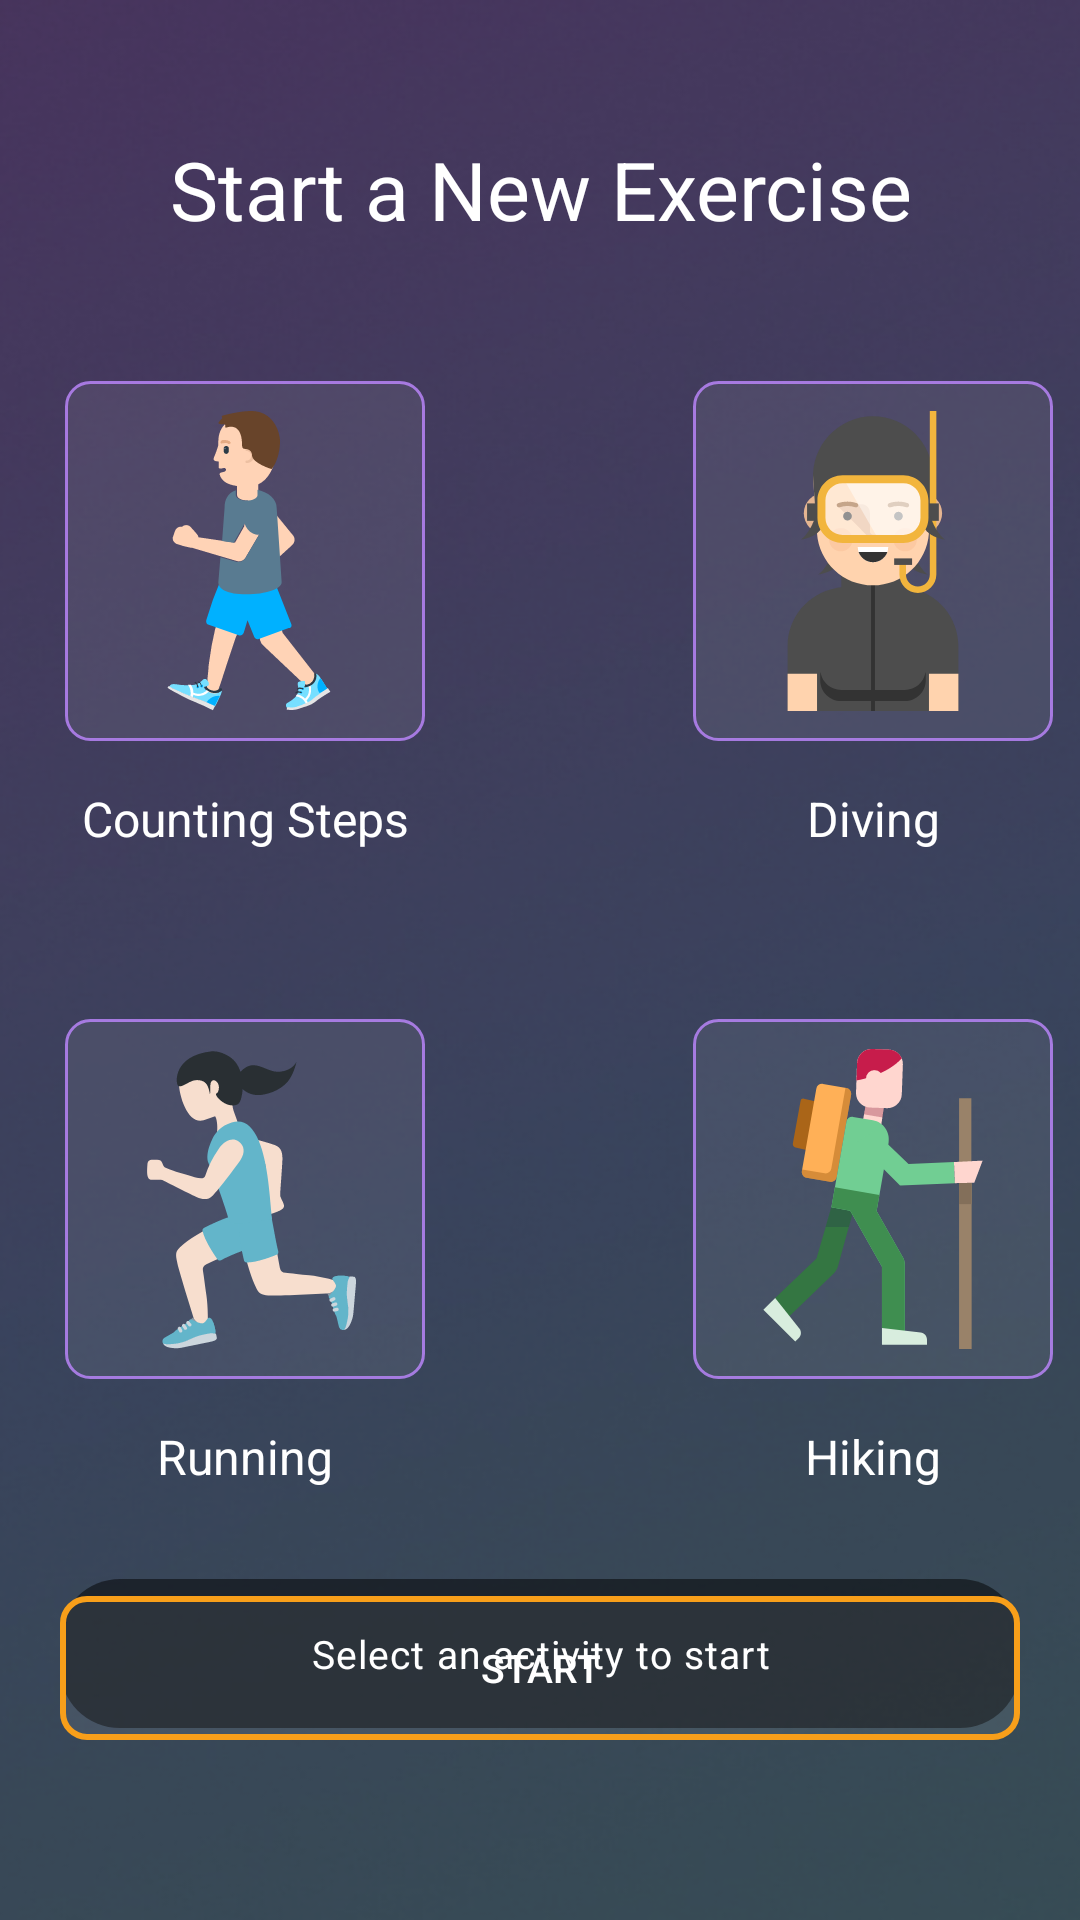

Reconstruct the res/layout file that produces this screen, plus the resources it refers to.
<!-- AndroidManifest.xml: application theme Theme.PersonalHealthTracker -->
<!-- res/layout/fragment_start_new_exercise.xml -->
<?xml version="1.0" encoding="utf-8"?>
<androidx.constraintlayout.widget.ConstraintLayout
    xmlns:android="http://schemas.android.com/apk/res/android"
    xmlns:app="http://schemas.android.com/apk/res-auto"
    xmlns:tools="http://schemas.android.com/tools"
    android:layout_width="match_parent"
    android:layout_height="match_parent"
    android:background="@drawable/page_bg"
    tools:context=".feature.startnewactivity.StartNewExerciseFragment">


    <ImageView
        android:id="@+id/runningView"
        android:layout_width="120dp"
        android:layout_height="120dp"
        android:layout_marginTop="56dp"
        android:padding="10dp"
        android:background="@drawable/search_bar_view"
        android:src="@drawable/woman_running_light_skin_tone_svgrepo_com"
        app:layout_constraintEnd_toEndOf="@+id/stepCounting"
        app:layout_constraintStart_toStartOf="@+id/stepCounting"
        app:layout_constraintTop_toBottomOf="@+id/textView4"
        tools:ignore="MissingConstraints" />

    <ImageView
        android:id="@+id/hiking"
        android:layout_width="120dp"
        android:layout_height="120dp"
        android:layout_marginTop="56dp"
        android:background="@drawable/search_bar_view"
        android:onClick="startHiking"
        android:src="@drawable/hiker_walk_svgrepo_com"
        android:padding="10dp"
        app:layout_constraintEnd_toEndOf="@+id/divingView"
        app:layout_constraintHorizontal_bias="0.0"
        app:layout_constraintStart_toStartOf="@+id/divingView"
        app:layout_constraintTop_toBottomOf="@+id/cyclingText"
        tools:ignore="MissingConstraints" />

    <TextView
        android:id="@+id/HeadingNewActivityPage"
        android:layout_width="374dp"
        android:layout_height="46dp"
        android:layout_marginTop="45dp"
        android:text="Start a New Exercise"
        android:textAlignment="center"
        android:textColor="#FFFFFF"
        android:textSize="27sp"
        app:layout_constraintEnd_toEndOf="parent"
        app:layout_constraintStart_toStartOf="parent"
        app:layout_constraintTop_toTopOf="parent" />

    <TextView
        android:id="@+id/cyclingText"
        android:layout_width="wrap_content"
        android:layout_height="wrap_content"
        android:layout_marginTop="15dp"
        android:text="Diving"
        android:textColor="@color/white"
        android:textSize="16sp"
        app:layout_constraintEnd_toEndOf="@+id/divingView"
        app:layout_constraintStart_toStartOf="@+id/divingView"
        app:layout_constraintTop_toBottomOf="@+id/divingView" />

    <TextView
        android:id="@+id/RunningText"
        android:layout_width="wrap_content"
        android:layout_height="wrap_content"
        android:layout_marginTop="15dp"
        android:text="Hiking"
        android:textColor="@color/white"
        android:textSize="16sp"
        app:layout_constraintEnd_toEndOf="@+id/hiking"
        app:layout_constraintStart_toStartOf="@+id/hiking"
        app:layout_constraintTop_toBottomOf="@+id/hiking" />

    <TextView
        android:id="@+id/textView4"
        android:layout_width="wrap_content"
        android:layout_height="wrap_content"
        android:layout_marginTop="15dp"
        android:text="Counting Steps"
        android:textColor="#FFFFFF"
        android:textSize="16sp"
        app:layout_constraintEnd_toEndOf="@+id/stepCounting"
        app:layout_constraintStart_toStartOf="@+id/stepCounting"
        app:layout_constraintTop_toBottomOf="@+id/stepCounting"
        tools:ignore="MissingConstraints" />

    <TextView
        android:id="@+id/HikingText"
        android:layout_width="wrap_content"
        android:layout_height="wrap_content"
        android:layout_marginTop="15dp"
        android:text="Running"
        android:textColor="#FFFFFF"
        android:textSize="16sp"
        app:layout_constraintEnd_toEndOf="@+id/runningView"
        app:layout_constraintStart_toStartOf="@+id/runningView"
        app:layout_constraintTop_toBottomOf="@+id/runningView"
        tools:ignore="MissingConstraints" />

    <Button
        android:id="@+id/StartButton"
        android:layout_width="0dp"
        android:layout_height="wrap_content"
        android:background="@drawable/selected_exercise_background"
        android:text="Start"
        android:textSize="13sp"
        android:textColor="@color/white"
        android:layout_marginBottom="60dp"
        android:layout_marginHorizontal="20dp"
        app:layout_constraintBottom_toBottomOf="parent"
        app:layout_constraintEnd_toEndOf="parent"
        app:layout_constraintStart_toStartOf="parent"/>



    <ImageView
        android:id="@+id/stepCounting"
        android:layout_width="120dp"
        android:layout_height="120dp"
        android:layout_marginTop="36dp"
        android:background="@drawable/search_bar_view"
        android:onClick="startCountingSteps"
        android:padding="10dp"
        android:src="@drawable/walking_svgrepo_com"
        app:layout_constraintEnd_toStartOf="@+id/divingView"
        app:layout_constraintHorizontal_bias="0.243"
        app:layout_constraintStart_toStartOf="@+id/HeadingNewActivityPage"
        app:layout_constraintTop_toBottomOf="@+id/HeadingNewActivityPage"
        tools:ignore="MissingConstraints" />

    <ImageView
        android:id="@+id/divingView"
        android:layout_width="120dp"
        android:layout_height="120dp"
        android:layout_marginTop="36dp"
        android:layout_marginEnd="16dp"
        android:padding="10dp"
        android:background="@drawable/search_bar_view"
        android:onClick="startDiving"
        android:src="@drawable/scuba_diver_svgrepo_com"
        app:layout_constraintEnd_toEndOf="@+id/HeadingNewActivityPage"
        app:layout_constraintTop_toBottomOf="@+id/HeadingNewActivityPage"
        tools:ignore="MissingConstraints" />

    <TextView
        android:id="@+id/selectedDesc"
        android:layout_width="0dp"
        android:layout_height="wrap_content"
        android:layout_marginTop="30dp"
        android:layout_marginHorizontal="20dp"
        android:text="Select an activity to start"
        android:textAlignment="center"
        android:textColor="@color/white"
        android:textSize="13sp"
        android:lineSpacingExtra="4sp"
        android:letterSpacing="0.03"
        android:background="@drawable/rounded_bg"
        android:padding="16dp"
        app:layout_constraintTop_toBottomOf="@+id/RunningText"
        app:layout_constraintStart_toStartOf="parent"
        app:layout_constraintEnd_toEndOf="parent"
        />



</androidx.constraintlayout.widget.ConstraintLayout>
<!-- resources referenced by this layout -->
<resources>
  <color name="white">#FFFFFFFF</color>
  <!-- drawable hiker_walk_svgrepo_com: vector/xml drawable (drawable, 4131 chars, omitted) -->
  <!-- drawable page_bg: png bitmap (drawable, 179250 bytes) -->
  <!-- drawable rounded_bg (drawable) -->
  <shape xmlns:android="http://schemas.android.com/apk/res/android">
      <solid android:color="#80000000"/> 
      <corners android:radius="20dp"/> 
      <padding android:left="16dp" android:right="16dp" android:top="12dp" android:bottom="12dp"/> 
  </shape>
  <!-- drawable scuba_diver_svgrepo_com: vector/xml drawable (drawable, 5940 chars, omitted) -->
  <!-- drawable search_bar_view (drawable) -->
  <?xml version="1.0" encoding="utf-8"?>
  <shape xmlns:android="http://schemas.android.com/apk/res/android">
      <corners android:radius="8dp"/>
      <stroke android:color="#D2BB86FC"
          android:width="1dp"/>
      <solid android:color="#12FFFFFF"/>
  
  </shape>
  <!-- drawable selected_exercise_background (drawable) -->
  <?xml version="1.0" encoding="utf-8"?>
  <shape xmlns:android="http://schemas.android.com/apk/res/android">
      <corners android:radius="8dp"/>
      <stroke android:color="#F89F1A"
          android:width="2dp"/>
      <solid android:color="#12FFFFFF"/>
  </shape>
  <!-- drawable walking_svgrepo_com: vector/xml drawable (drawable, 7747 chars, omitted) -->
  <!-- drawable woman_running_light_skin_tone_svgrepo_com: vector/xml drawable (drawable, 8829 chars, omitted) -->
  <style name="Theme.PersonalHealthTracker" parent="Theme.MaterialComponents.Light">
          
          <item name="colorPrimary">@color/purple_500</item>
          <item name="colorPrimaryVariant">@color/purple_700</item>
          <item name="colorOnPrimary">@color/white</item>
          
          <item name="colorSecondary">@color/teal_200</item>
          <item name="colorSecondaryVariant">@color/teal_700</item>
          <item name="colorOnSecondary">@color/black</item>
          
          <item name="android:statusBarColor" tools:targetApi="l">?attr/colorPrimaryVariant</item>
          
          <item name="android:windowBackground">@drawable/mainbackground</item>
          <item name="android:textColor">@color/white</item>
          <item name="android:textColorHint">@color/white</item>
          <item name="colorControlNormal">@color/white</item>
          <item name="colorControlActivated">@color/white</item>
          <item name="colorControlHighlight">@color/white</item>
  
      </style>
  <color name="purple_500">#FF6200EE</color>
  <color name="purple_700">#FF3700B3</color>
  <color name="teal_200">#FF03DAC5</color>
  <color name="teal_700">#FF018786</color>
  <color name="black">#FF000000</color>
  <!-- drawable mainbackground: jpg bitmap (drawable, 46010 bytes) -->
</resources>
